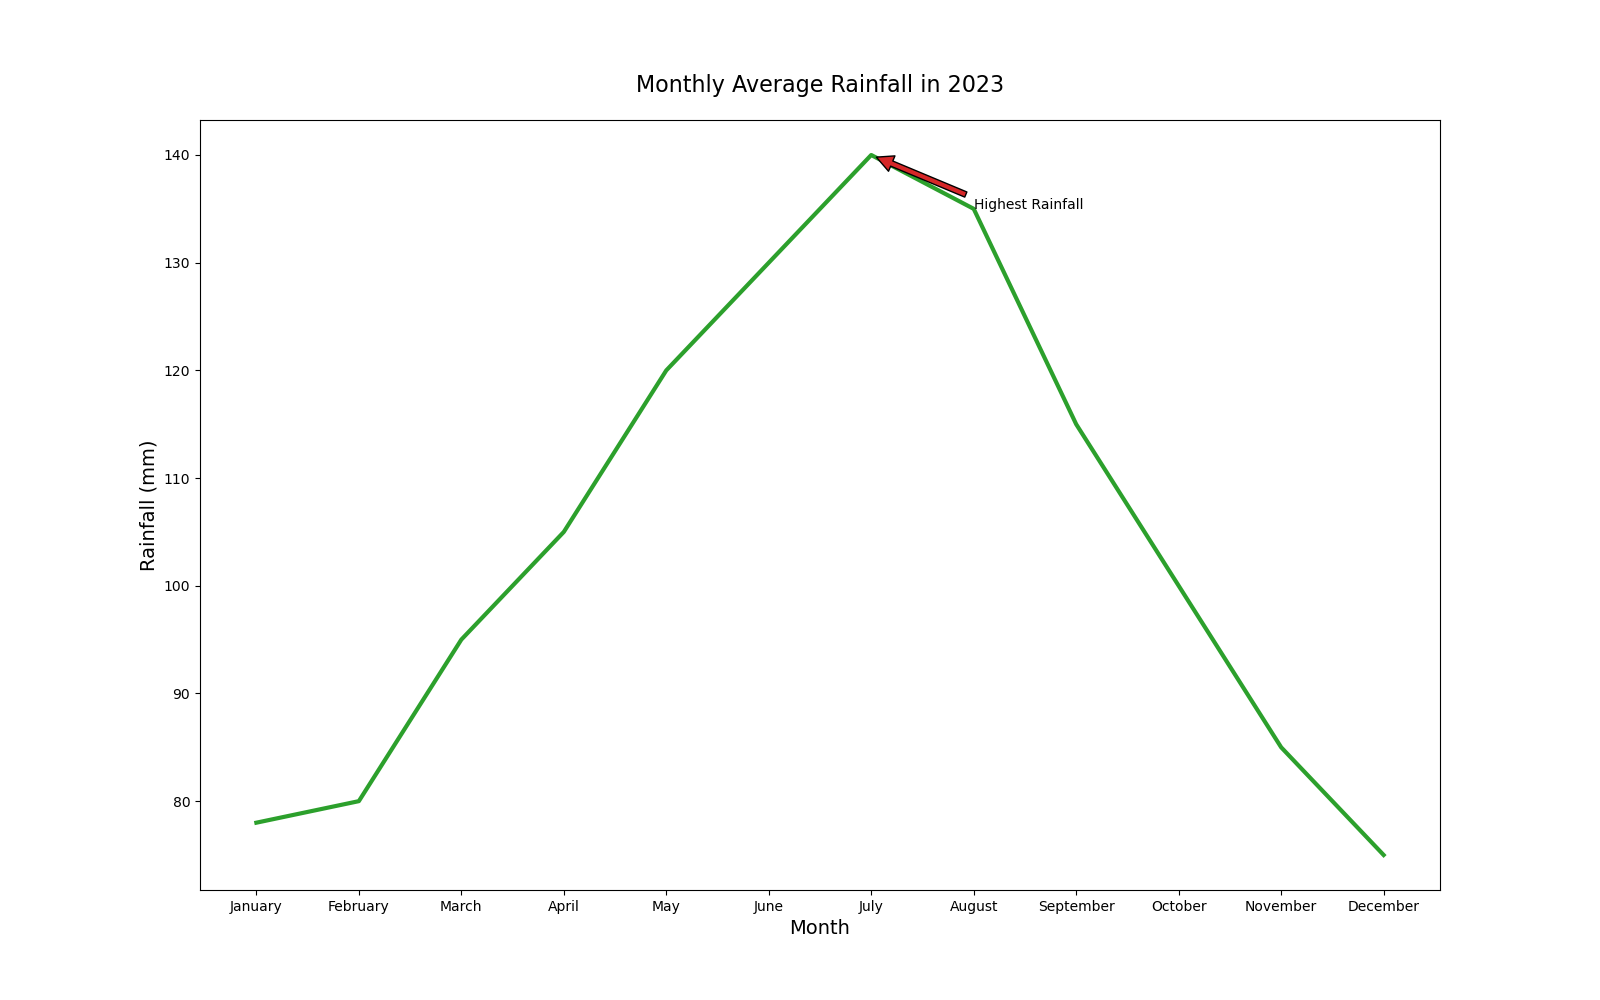

Source data for this figure (header and first rows):
Month, Rainfall (mm)
January, 78
February, 80
March, 95
April, 105
May, 120
June, 130
July, 140
August, 135
September, 115
October, 100
November, 85
December, 75
